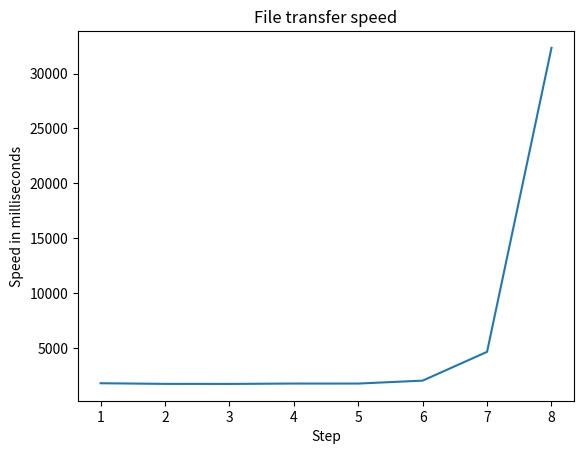

Recreate this plot in Python. (Note: this script raises an exception after producing the figure.)
import matplotlib.pyplot as plt

x = [1, 2, 3, 4, 5, 6, 7, 8 ]
y = [1776.1, 1717.8, 1713.7, 1747.7, 1746.3, 2013.4, 4638.8, 32343.5]

plt.ylabel(
    'Speed in milliseconds'
)
plt.xlabel('Step')
plt.title('File transfer speed')
plt.plot(x, y)
plt.savefig('/content/speed')